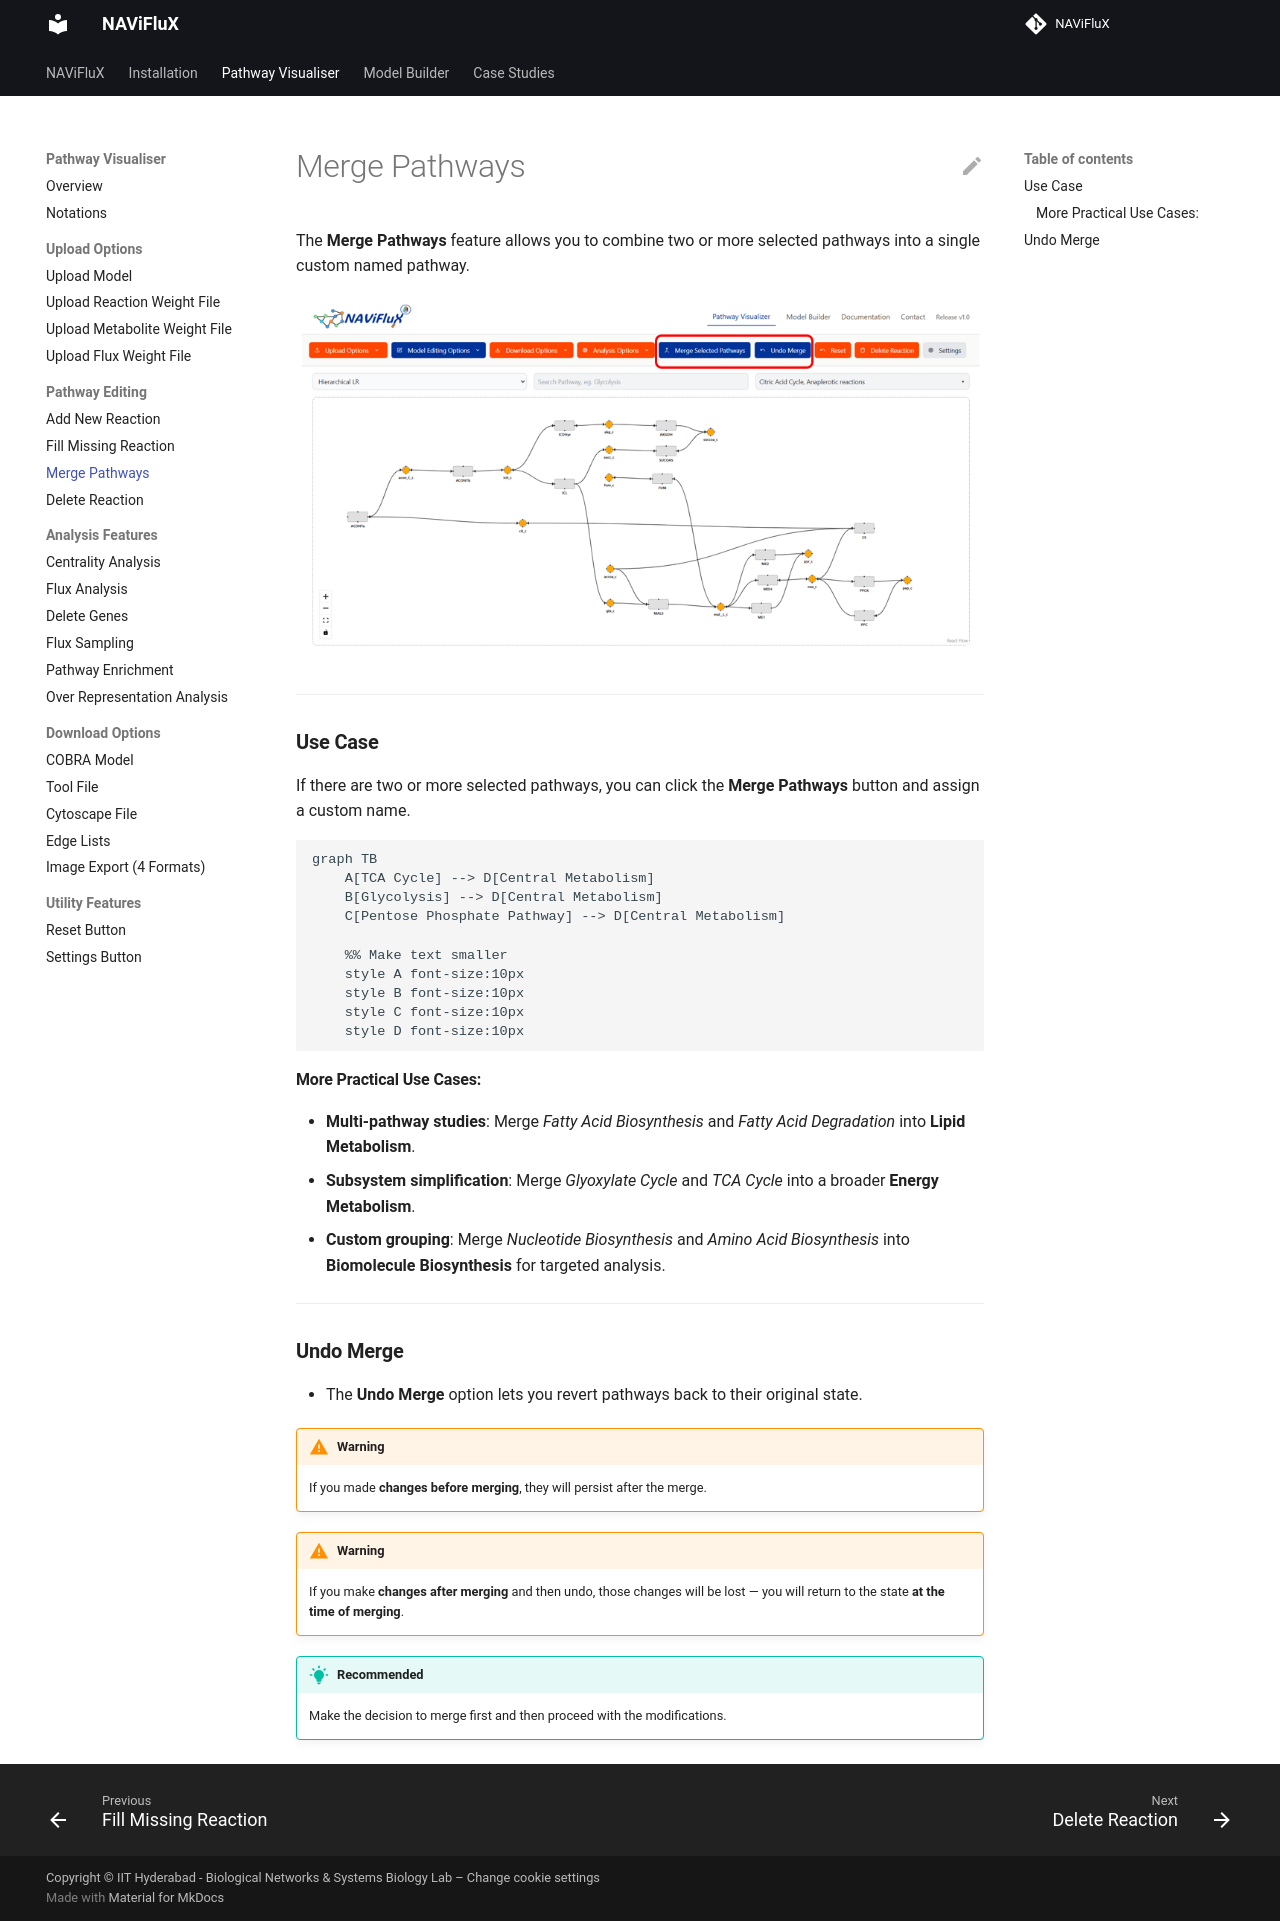

repository: bnsb-lab-iith/NAViFluX-Documentation · page: pathway-visualizer/merge-pathways/index.html · generator: mkdocs

The **Merge Pathways** feature allows you to combine two or more selected pathways into a single custom named pathway.

![Merge Pathways](./../images/pathway-visualizer/merge-pathways.png)

---

### **Use Case**

If there are two or more selected pathways, you can click the **Merge Pathways** button and assign a custom name.

```mermaid
graph TB
    A[TCA Cycle] --> D[Central Metabolism] 
    B[Glycolysis] --> D[Central Metabolism] 
    C[Pentose Phosphate Pathway] --> D[Central Metabolism] 

    %% Make text smaller
    style A font-size:10px
    style B font-size:10px
    style C font-size:10px
    style D font-size:10px

```

#### More Practical Use Cases:

* **Multi-pathway studies**: Merge *Fatty Acid Biosynthesis* and *Fatty Acid Degradation* into **Lipid Metabolism**.
* **Subsystem simplification**: Merge *Glyoxylate Cycle* and *TCA Cycle* into a broader **Energy Metabolism**.
* **Custom grouping**: Merge *Nucleotide Biosynthesis* and *Amino Acid Biosynthesis* into **Biomolecule Biosynthesis** for targeted analysis.

---

### **Undo Merge**

* The **Undo Merge** option lets you revert pathways back to their original state.

!!! warning "Warning"
    If you made **changes before merging**, they will persist after the merge.

!!! warning "Warning"
    If you make **changes after merging** and then undo, those changes will be lost — you will return to the state **at the time of merging**.

!!! tip "Recommended"
    Make the decision to merge first and then proceed with the modifications.
